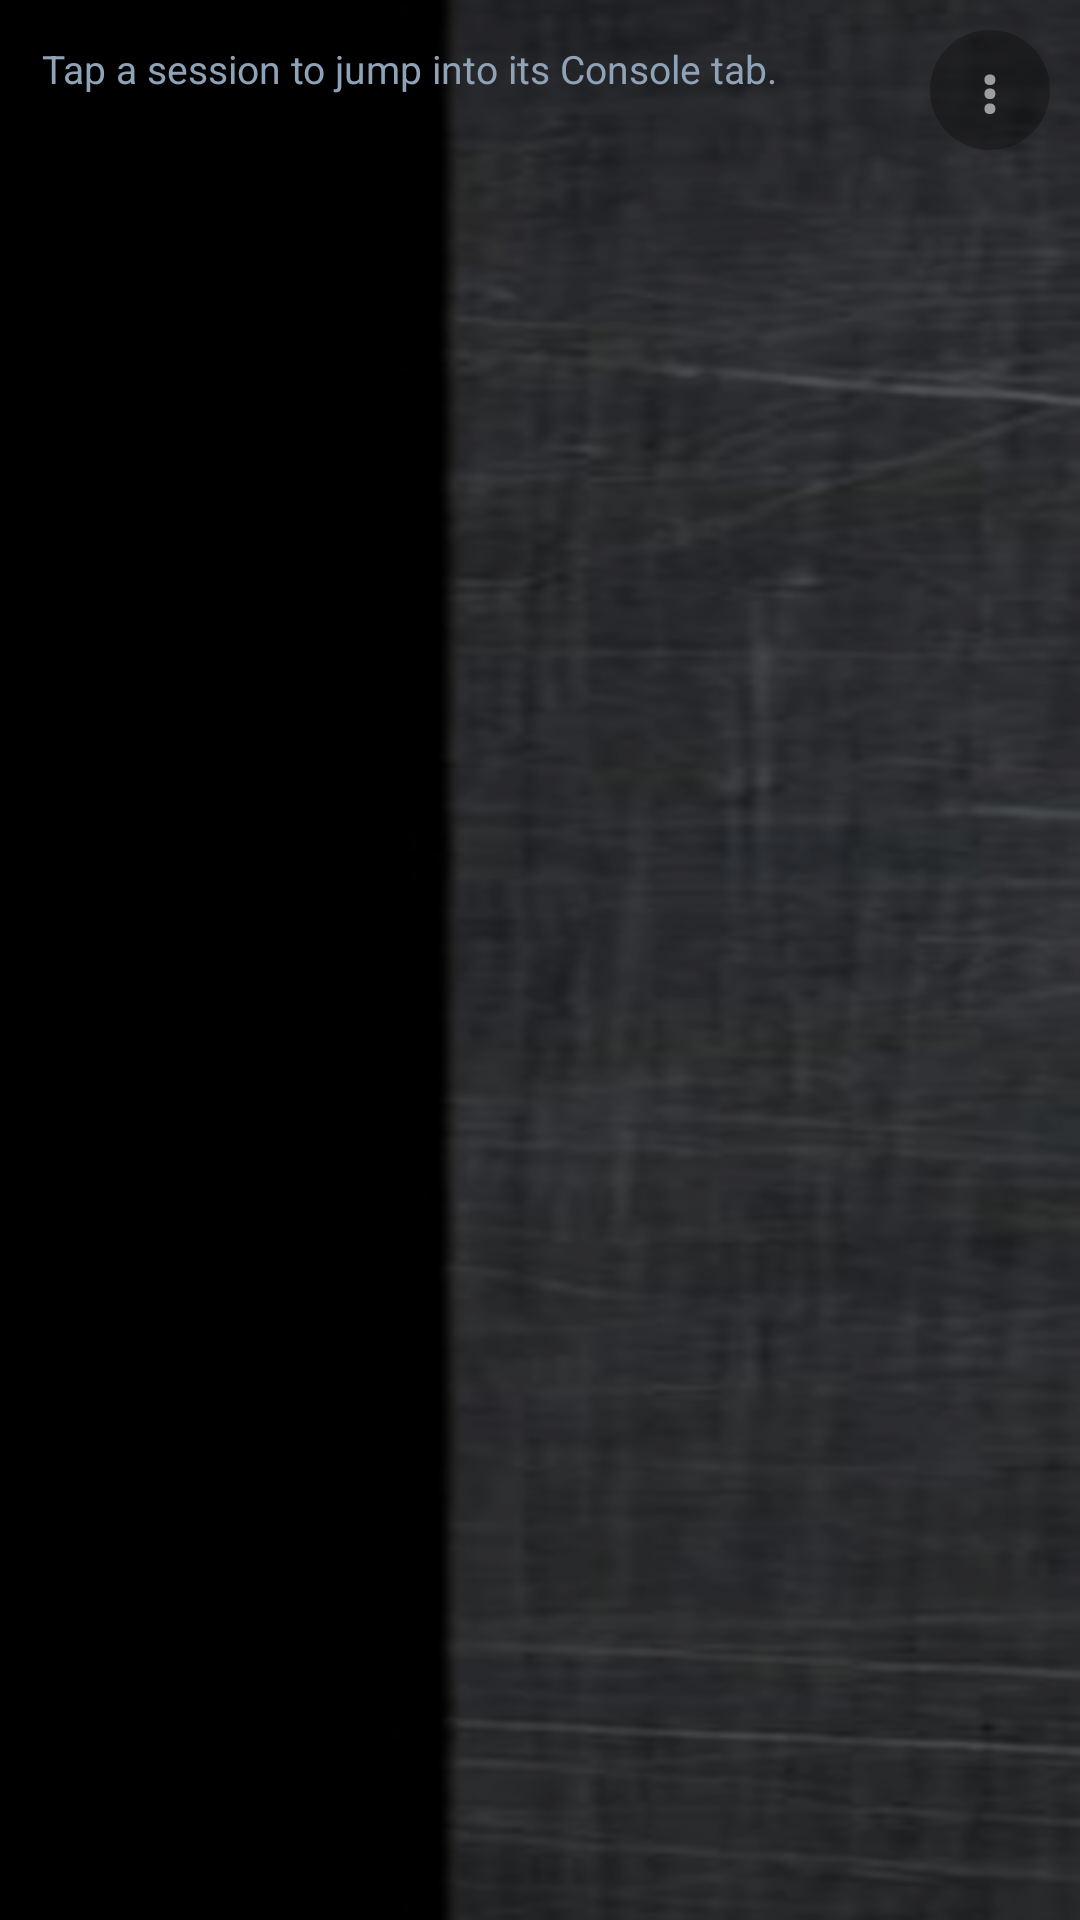

Write the Android layout XML for this screen, with the resource values it uses.
<!-- AndroidManifest.xml: application theme DzTheme -->
<!-- res/layout/activity_sessions.xml -->
<?xml version="1.0" encoding="utf-8"?>
<FrameLayout xmlns:android="http://schemas.android.com/apk/res/android"
    android:layout_width="match_parent"
    android:layout_height="match_parent">

    <LinearLayout
        android:layout_width="match_parent"
        android:layout_height="match_parent"
        android:orientation="vertical"
        android:background="@drawable/steel_bg">

        <TextView
            android:layout_width="match_parent"
            android:layout_height="wrap_content"
            android:padding="14dp"
            android:text="Tap a session to jump into its Console tab."
            android:textSize="13sp"
            android:textColor="@color/dz_muted" />

        <ListView
            android:id="@+id/sessions_list"
            android:layout_width="match_parent"
            android:layout_height="0dp"
            android:layout_weight="1"
            android:divider="@color/dz_card_stroke"
            android:dividerHeight="1dp" />
    </LinearLayout>

    <Button
        android:id="@+id/sessions_menu_button"
        android:layout_width="40dp"
        android:layout_height="40dp"
        android:layout_gravity="top|end"
        android:layout_margin="10dp"
        android:background="@drawable/menu_fab_bg"
        android:alpha="0.55"
        android:text="⋮"
        android:textSize="20sp"
        android:textStyle="bold"
        android:textColor="@color/dz_white" />
</FrameLayout>
<!-- resources referenced by this layout -->
<resources>
  <color name="dz_card_stroke">#1E3A5F</color>
  <color name="dz_muted">#8FA3B8</color>
  <color name="dz_white">#FFFFFF</color>
  <!-- drawable menu_fab_bg (drawable) -->
  <?xml version="1.0" encoding="utf-8"?>
  <shape xmlns:android="http://schemas.android.com/apk/res/android"
      android:shape="oval">
      <solid android:color="#80000000" />
  </shape>
  <!-- drawable steel_bg (drawable) -->
  <?xml version="1.0" encoding="utf-8"?>
  <bitmap xmlns:android="http://schemas.android.com/apk/res/android"
      android:src="@drawable/steel_tile"
      android:tileMode="mirror" />
  <style name="DzTheme" parent="android:Theme.Material.NoActionBar">
          <item name="android:windowBackground">@color/dz_navy</item>
          <item name="android:colorBackground">@color/dz_navy</item>
          <item name="android:textColor">@color/dz_white</item>
          <item name="android:textColorPrimary">@color/dz_white</item>
          <item name="android:textColorSecondary">@color/dz_muted</item>
          <item name="android:colorAccent">@color/dz_green</item>
      </style>
  <!-- drawable steel_tile: png bitmap (drawable-nodpi, 117285 bytes) -->
  <color name="dz_navy">#0A1A2F</color>
  <color name="dz_green">#2EEA7A</color>
</resources>
